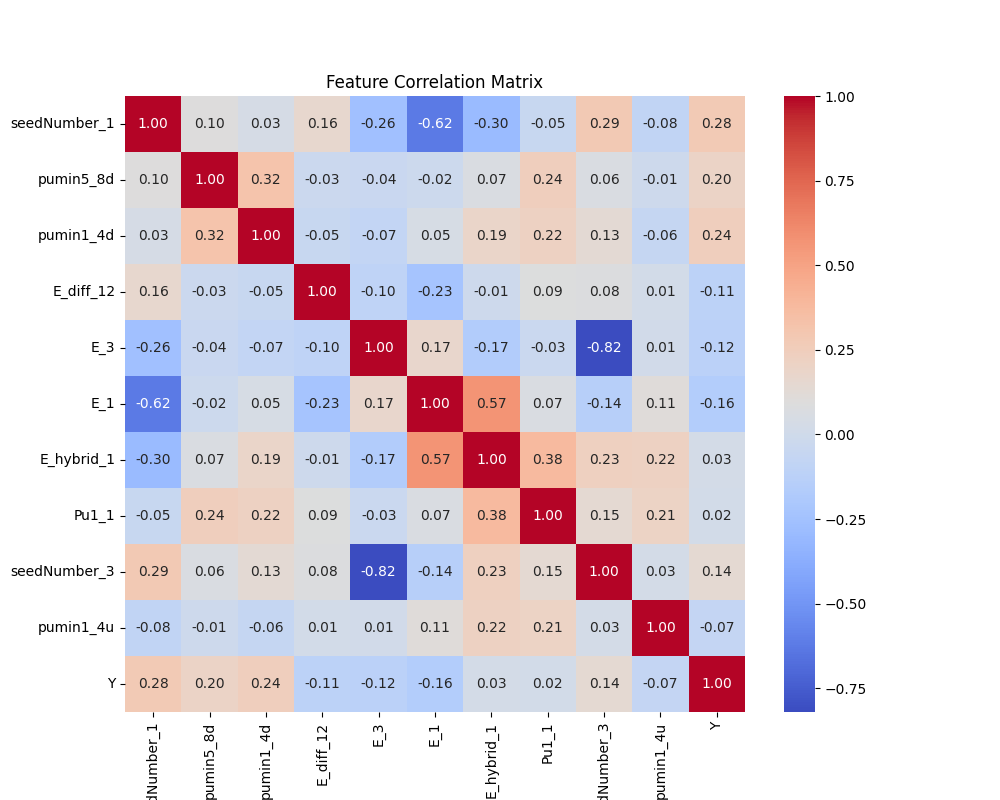

The table this chart was drawn from, first rows:
, seedNumber_1, pumin5_8d, pumin1_4d, E_diff_12, E_3, E_1, E_hybrid_1, Pu1_1, seedNumber_3, pumin1_4u, Y
seedNumber_1, 1.0, 0.09623, 0.03492, 0.1641, -0.2626, -0.624, -0.2994, -0.0456, 0.286, -0.08194, 0.2812
pumin5_8d, 0.09623, 1.0, 0.3217, -0.02844, -0.03866, -0.01724, 0.06733, 0.2428, 0.06384, -0.01131, 0.1977
pumin1_4d, 0.03492, 0.3217, 1.0, -0.04625, -0.07415, 0.04533, 0.1856, 0.2213, 0.135, -0.06494, 0.2441
E_diff_12, 0.1641, -0.02844, -0.04625, 1.0, -0.09668, -0.2302, -0.01405, 0.08662, 0.07769, 0.01254, -0.1098
E_3, -0.2626, -0.03866, -0.07415, -0.09668, 1.0, 0.1709, -0.1701, -0.03264, -0.8202, 0.01025, -0.1204
E_1, -0.624, -0.01724, 0.04533, -0.2302, 0.1709, 1.0, 0.5664, 0.06511, -0.1427, 0.1054, -0.1596
E_hybrid_1, -0.2994, 0.06733, 0.1856, -0.01405, -0.1701, 0.5664, 1.0, 0.3777, 0.2306, 0.2219, 0.02513
Pu1_1, -0.0456, 0.2428, 0.2213, 0.08662, -0.03264, 0.06511, 0.3777, 1.0, 0.146, 0.2061, 0.01636
seedNumber_3, 0.286, 0.06384, 0.135, 0.07769, -0.8202, -0.1427, 0.2306, 0.146, 1.0, 0.02591, 0.1439
pumin1_4u, -0.08194, -0.01131, -0.06494, 0.01254, 0.01025, 0.1054, 0.2219, 0.2061, 0.02591, 1.0, -0.0727
Y, 0.2812, 0.1977, 0.2441, -0.1098, -0.1204, -0.1596, 0.02513, 0.01636, 0.1439, -0.0727, 1.0
